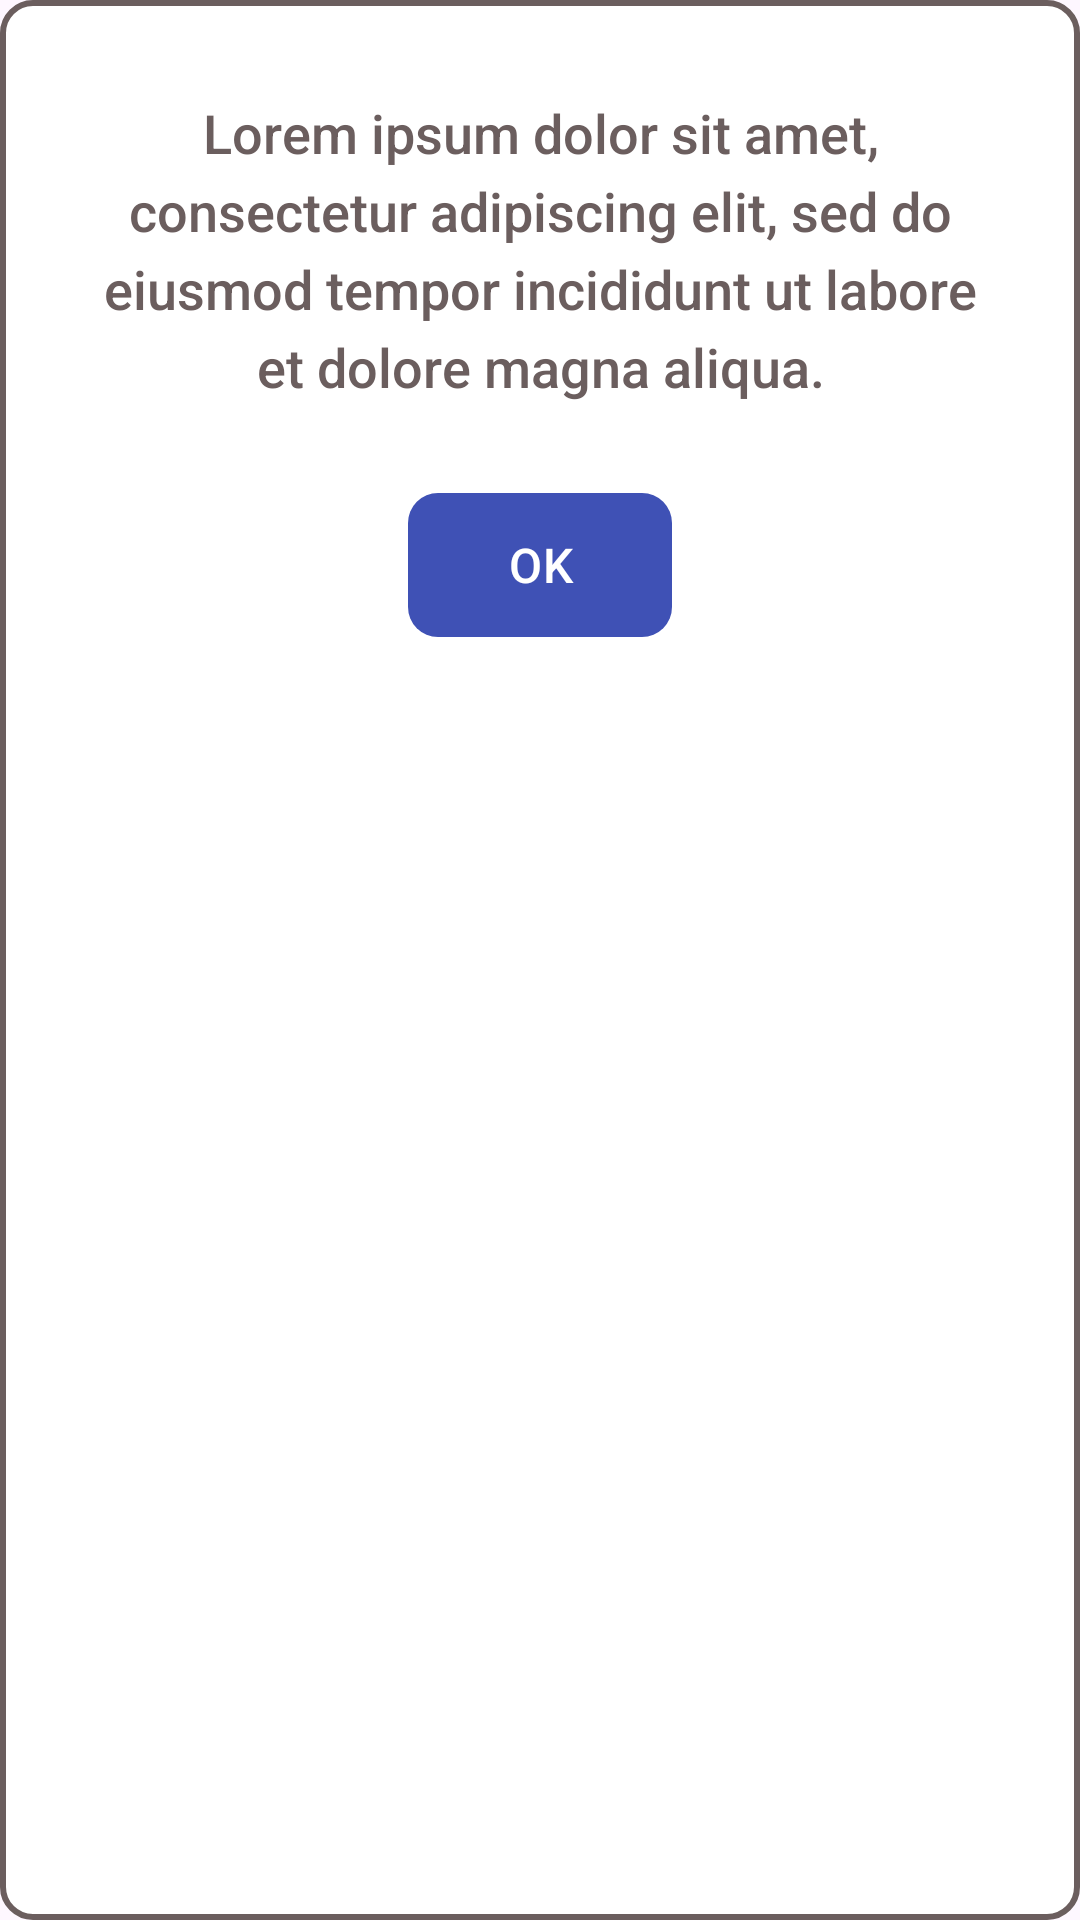

Here is an Android app screen rendered from its layout file. Give the layout XML and the strings, colors and styles it references.
<!-- AndroidManifest.xml: application theme Theme.CalisCapstone -->
<!-- res/layout/custom_dialog_choice.xml -->
<?xml version="1.0" encoding="utf-8"?>
<androidx.constraintlayout.widget.ConstraintLayout xmlns:android="http://schemas.android.com/apk/res/android"
    xmlns:app="http://schemas.android.com/apk/res-auto"
    android:layout_width="match_parent"
    android:layout_height="wrap_content"
    android:background="@drawable/custom_button_3"
    android:padding="32dp">


    <TextView
        android:id="@+id/message"
        android:layout_width="wrap_content"
        android:layout_height="wrap_content"
        android:fontFamily="sans-serif-medium"
        android:lineSpacingExtra="5dp"
        android:text="@string/const_lorem_ipsum"
        android:textColor="@color/palette17"
        android:textSize="18sp"
        android:gravity="center"
        app:layout_constraintEnd_toEndOf="parent"
        app:layout_constraintStart_toStartOf="parent"
        app:layout_constraintTop_toTopOf="parent"
        app:layout_constraintVertical_chainStyle="packed" />

    <Button
        android:id="@+id/button_ok"
        android:layout_width="wrap_content"
        android:layout_height="wrap_content"
        android:background="@drawable/custom_button_ripple_2"
        android:text="@string/ok"
        android:layout_marginTop="30dp"
        android:textColor="@color/white"
        android:textSize="16sp"
        app:backgroundTint="@color/palette18"
        app:layout_constraintEnd_toEndOf="parent"
        app:layout_constraintStart_toStartOf="parent"
        app:layout_constraintTop_toBottomOf="@+id/message" />
</androidx.constraintlayout.widget.ConstraintLayout>
<!-- resources referenced by this layout -->
<resources>
  <color name="palette17">#6B5E5E</color>
  <color name="palette18">#3F51B5</color>
  <color name="white">#FFFFFFFF</color>
  <!-- drawable custom_button_3 (drawable) -->
  <?xml version="1.0" encoding="utf-8"?>
  <shape xmlns:android="http://schemas.android.com/apk/res/android"
      android:shape="rectangle">
      <solid android:color="@color/white" />
      <stroke
          android:width="2dp"
          android:color="@color/palette17" />
      <corners android:radius="10dp" />
  </shape>
  <!-- drawable custom_button_ripple_2 (drawable) -->
  <?xml version="1.0" encoding="utf-8"?>
  <ripple xmlns:android="http://schemas.android.com/apk/res/android"
      android:color="@color/palette1">
      <item android:drawable="@drawable/custom_button_2" />
  </ripple>
  <string name="const_lorem_ipsum">Lorem ipsum dolor sit amet, consectetur adipiscing elit, sed do eiusmod tempor incididunt ut labore et dolore magna aliqua.</string>
  <string name="ok">OK</string>
  <style name="Theme.CalisCapstone" parent="Base.Theme.CalisCapstone" />
  <color name="palette1">#E57373</color>
  <!-- drawable custom_button_2 (drawable) -->
  <?xml version="1.0" encoding="utf-8"?>
  <shape xmlns:android="http://schemas.android.com/apk/res/android"
      android:shape="rectangle">
      <solid android:color="@color/palette18" />
      <corners android:radius="10dp" />
  </shape>
  <style name="Base.Theme.CalisCapstone" parent="Theme.Material3.DayNight.NoActionBar">
          
          
      </style>
</resources>
